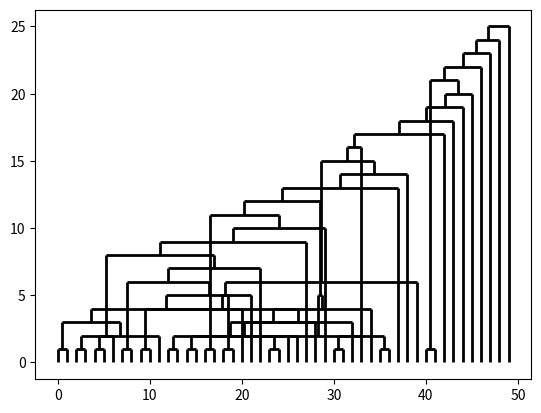

Write Python code to recreate this figure.
import numpy as np
from scipy.cluster import hierarchy

from matplotlib import pyplot as plt
from matplotlib import collections as mcolls

n_leaves = 50
X = np.random.randn(n_leaves, 3)

children = hierarchy.linkage(X)[:, :2].astype(int)

verts = []
nodes = {}
curs = 0
for i, (x, y) in enumerate(children):
    if x < n_leaves:
        nodes[x] = (curs, 0)
        curs += 1
    if y < n_leaves:
        nodes[y] = (curs, 0)
        curs += 1

    nodes[n_leaves + i] = (float(nodes[x][0] + nodes[y][0]) / 2,
                           max(nodes[x][1], nodes[y][1]) + 1)
    verts += [(nodes[x], (nodes[x][0], nodes[n_leaves + i][1])),
              (nodes[y], (nodes[y][0], nodes[n_leaves + i][1])),
              ((nodes[x][0], nodes[n_leaves + i][1]),
               (nodes[y][0], nodes[n_leaves + i][1]))
              ]

    
n_ = len(children)
def construct(children, i, n_leaves):
    x, y = children[i]
    if x > n_leaves:
        a = construct(children, x - n_leaves, n_leaves)
    else:
        a = x
    if y > n_leaves:
        b = construct(children, y - n_leaves, n_leaves)
    else:
        b = y

    return [a, b]

t = construct(children, -1, n_leaves)

fig, ax = plt.subplots()
line_coll = mcolls.LineCollection(verts, colors='#000000', linewidth=2)
ax.add_collection(line_coll)
ax.autoscale_view()
